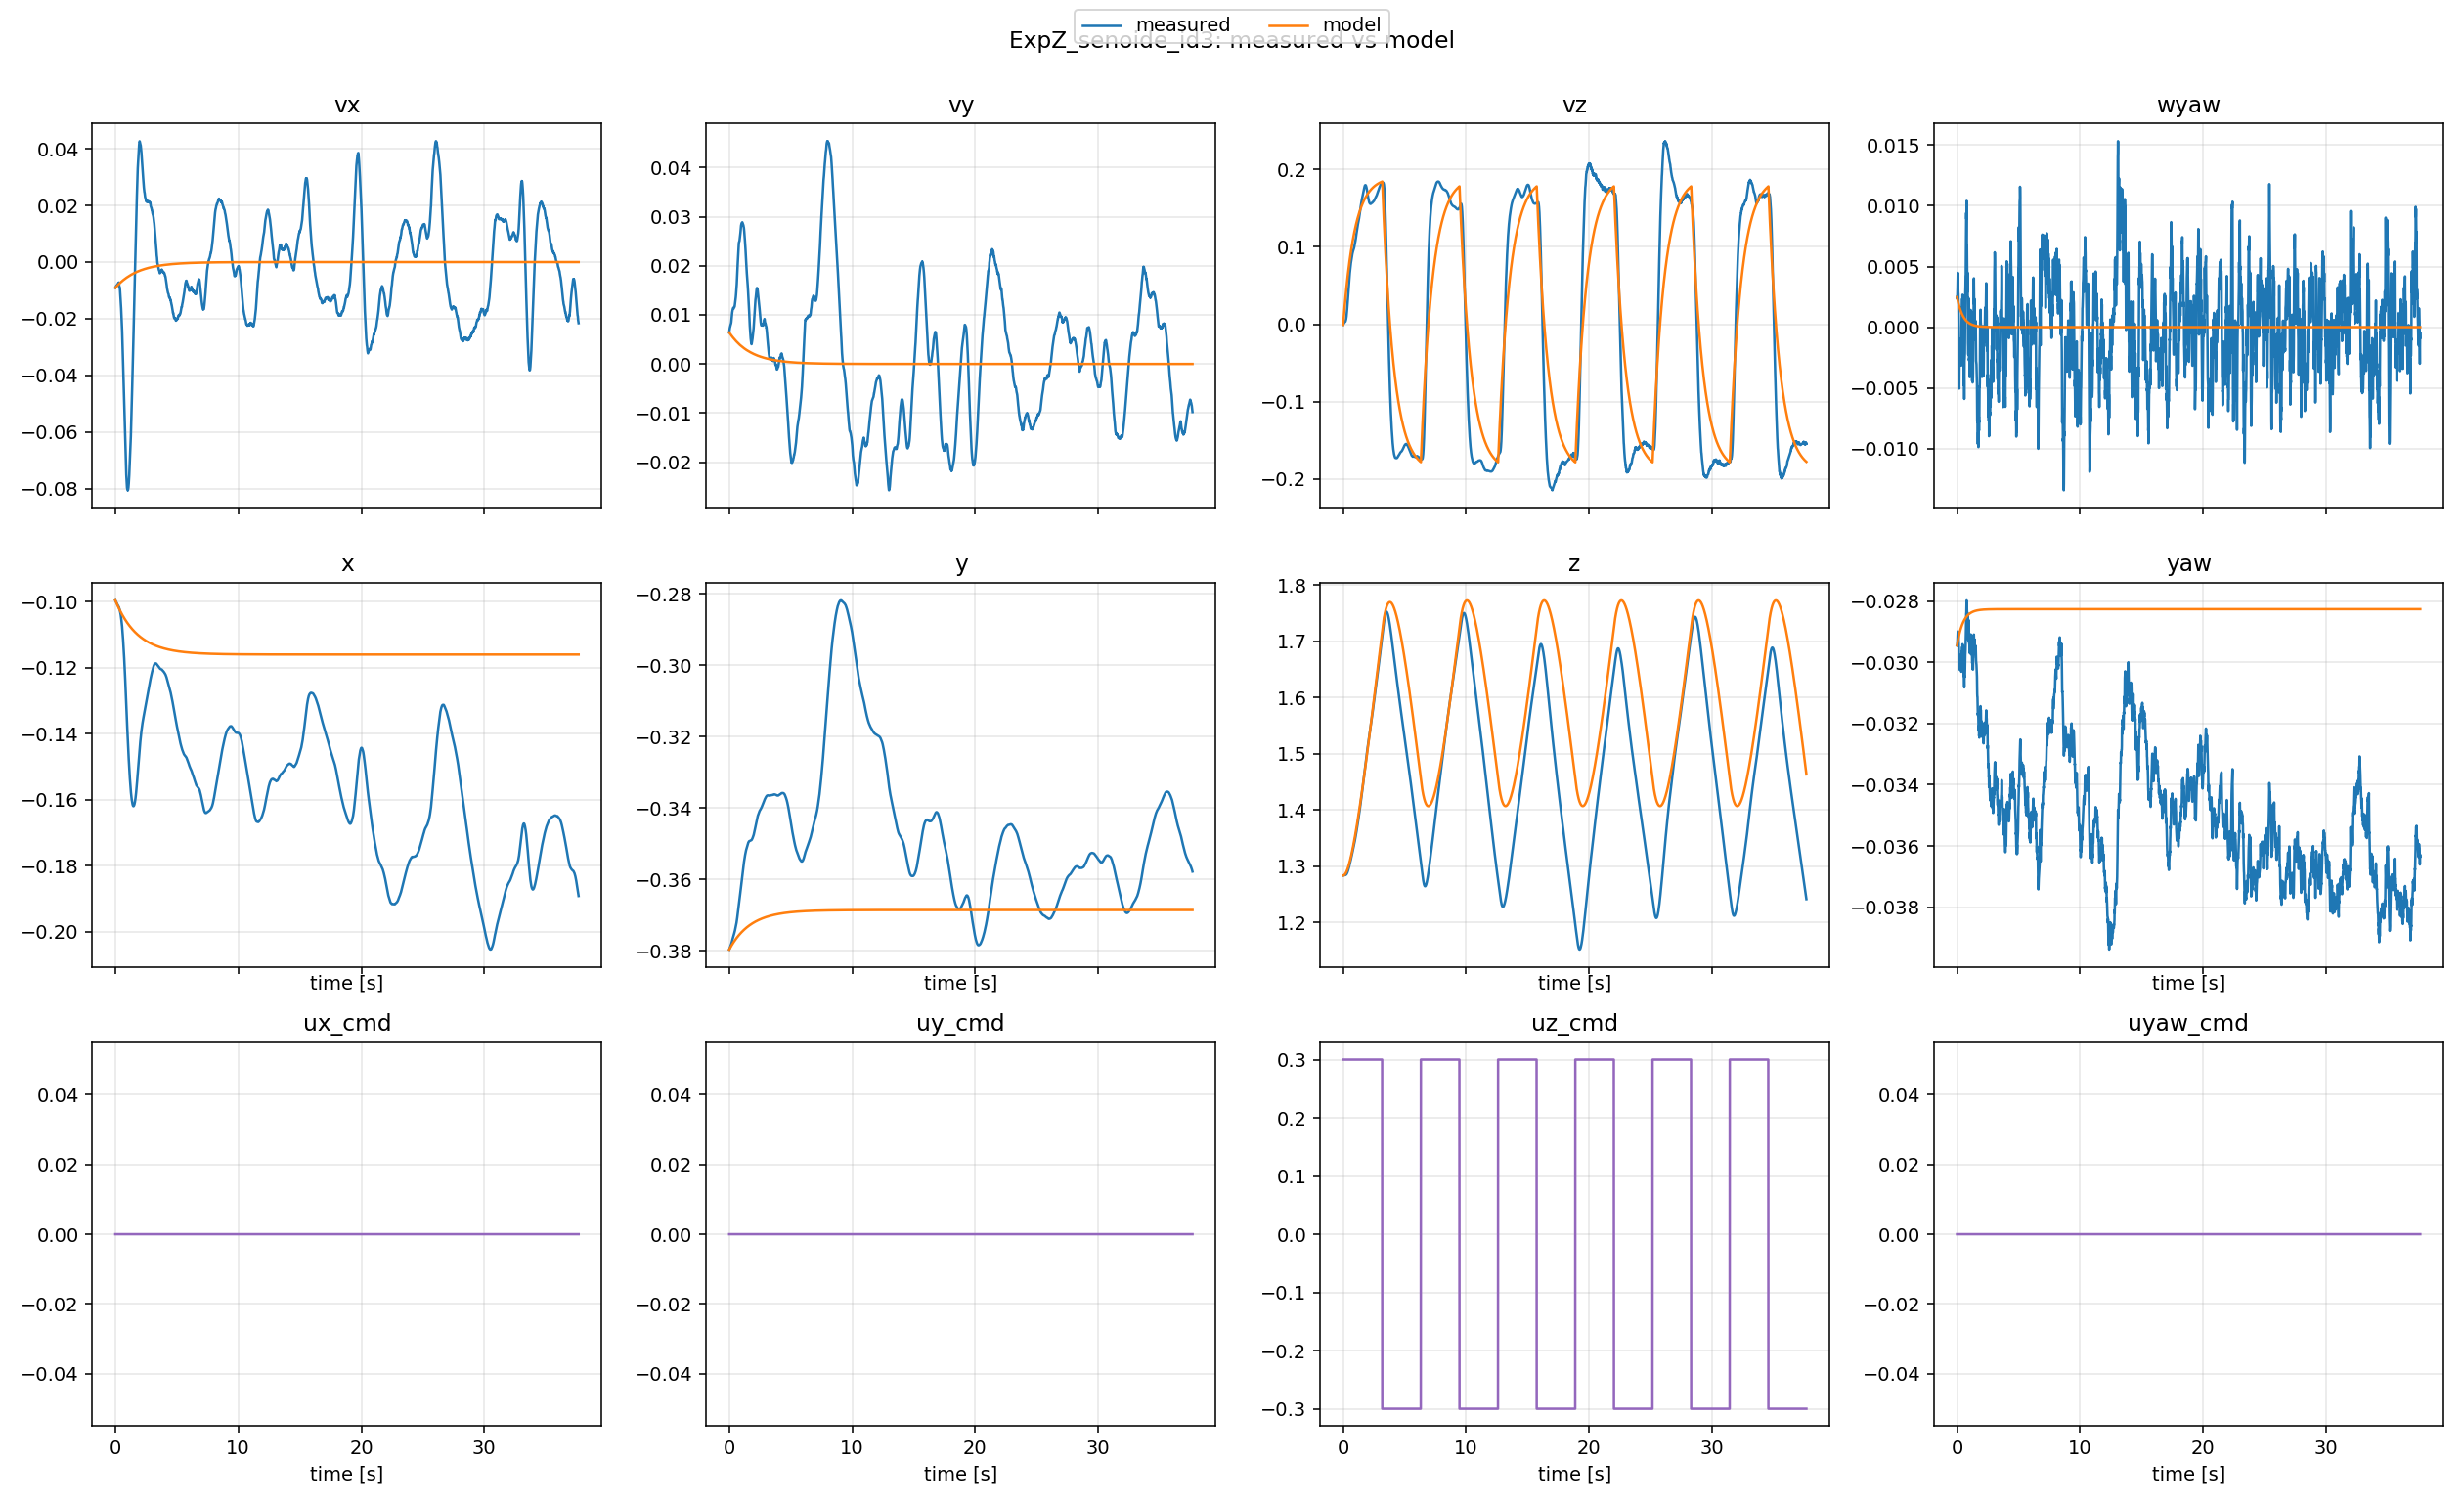

Data behind this chart, as committed beside it:
t, x_meas, x_model, y_meas, y_model, z_meas, z_model, yaw_meas, yaw_model, vx_meas, vx_model, vy_meas, vy_model, vz_meas, vz_model, wyaw_meas, wyaw_model, ux, uy, uz, uyaw
0.0, -0.09955, -0.09955, -0.3797, -0.3797, 1.283, 1.283, -0.02946, -0.02946, -0.009082, -0.009082, 0.0064, 0.0064, -0.0005692, -0.0005692, 0.002473, 0.002473, 0.0, 0.0, 0.3, 0.0
0.01047, -0.09962, -0.09964, -0.3796, -0.3796, 1.283, 1.283, -0.02945, -0.02943, -0.008958, -0.00903, 0.006624, 0.006362, -0.0002129, 0.001584, 0.002337, 0.00242, 0.0, 0.0, 0.3, 0.0
0.02013, -0.0997, -0.09973, -0.3795, -0.3795, 1.283, 1.283, -0.02941, -0.02941, -0.008865, -0.008982, 0.00682, 0.006326, 0.0001743, 0.003549, 0.002436, 0.002373, 0.0, 0.0, 0.3, 0.0
0.03004, -0.09977, -0.09982, -0.3794, -0.3795, 1.283, 1.283, -0.02933, -0.02938, -0.008757, -0.008934, 0.006992, 0.006289, 0.000509, 0.005544, 0.002814, 0.002325, 0.0, 0.0, 0.3, 0.0
0.04012, -0.09985, -0.09991, -0.3793, -0.3794, 1.284, 1.284, -0.02924, -0.02936, -0.008685, -0.008885, 0.007147, 0.006252, 0.0008623, 0.007552, 0.00325, 0.002277, 0.0, 0.0, 0.3, 0.0
0.04987, -0.09993, -0.09999, -0.3792, -0.3794, 1.284, 1.284, -0.02911, -0.02934, -0.008627, -0.008838, 0.007311, 0.006215, 0.00122, 0.009473, 0.003945, 0.002232, 0.0, 0.0, 0.3, 0.0
0.05997, -0.1, -0.1001, -0.3791, -0.3793, 1.284, 1.284, -0.02899, -0.02932, -0.008504, -0.00879, 0.007426, 0.006178, 0.00151, 0.01144, 0.004487, 0.002186, 0.0, 0.0, 0.3, 0.0
0.07027, -0.1001, -0.1002, -0.379, -0.3792, 1.284, 1.284, -0.029, -0.0293, -0.008443, -0.00874, 0.00756, 0.006141, 0.001714, 0.01343, 0.004126, 0.00214, 0.0, 0.0, 0.3, 0.0
0.08023, -0.1001, -0.1003, -0.3789, -0.3792, 1.284, 1.284, -0.02902, -0.02927, -0.00833, -0.008692, 0.007692, 0.006106, 0.001916, 0.01533, 0.003718, 0.002097, 0.0, 0.0, 0.3, 0.0
0.09017, -0.1002, -0.1003, -0.3788, -0.3791, 1.284, 1.284, -0.02907, -0.02925, -0.008289, -0.008644, 0.007818, 0.006072, 0.00214, 0.0172, 0.00308, 0.002054, 0.0, 0.0, 0.3, 0.0
0.1002, -0.1003, -0.1004, -0.3787, -0.3791, 1.284, 1.284, -0.02907, -0.02923, -0.008238, -0.008597, 0.007924, 0.006037, 0.002334, 0.01907, 0.002893, 0.002012, 0.0, 0.0, 0.3, 0.0
0.1102, -0.1004, -0.1005, -0.3786, -0.379, 1.284, 1.285, -0.02907, -0.02921, -0.008186, -0.00855, 0.00799, 0.006002, 0.002511, 0.02092, 0.002714, 0.001971, 0.0, 0.0, 0.3, 0.0
0.1202, -0.1004, -0.1006, -0.3786, -0.3789, 1.284, 1.285, -0.02913, -0.02919, -0.008134, -0.008502, 0.008013, 0.005968, 0.002635, 0.02274, 0.002075, 0.001931, 0.0, 0.0, 0.3, 0.0
0.1301, -0.1005, -0.1007, -0.3785, -0.3789, 1.284, 1.285, -0.02925, -0.02918, -0.008106, -0.008455, 0.008086, 0.005935, 0.002754, 0.02454, 0.001121, 0.001892, 0.0, 0.0, 0.3, 0.0
0.14, -0.1006, -0.1008, -0.3784, -0.3788, 1.284, 1.285, -0.02939, -0.02916, -0.008129, -0.008409, 0.008161, 0.005902, 0.002882, 0.0263, 9.6553e-05, 0.001854, 0.0, 0.0, 0.3, 0.0
0.1502, -0.1007, -0.1009, -0.3783, -0.3788, 1.284, 1.286, -0.02967, -0.02914, -0.008152, -0.00836, 0.008249, 0.00587, 0.00298, 0.02811, -0.001895, 0.001815, 0.0, 0.0, 0.3, 0.0
0.1602, -0.1008, -0.1009, -0.3782, -0.3787, 1.284, 1.286, -0.02994, -0.02912, -0.008178, -0.008312, 0.008383, 0.005838, 0.003083, 0.02986, -0.003562, 0.001778, 0.0, 0.0, 0.3, 0.0
0.1702, -0.1008, -0.101, -0.3781, -0.3786, 1.284, 1.286, -0.03014, -0.0291, -0.008119, -0.008266, 0.008573, 0.005806, 0.003191, 0.03158, -0.004745, 0.001742, 0.0, 0.0, 0.3, 0.0
0.1801, -0.1009, -0.1011, -0.378, -0.3786, 1.284, 1.287, -0.03024, -0.02909, -0.008191, -0.00822, 0.008798, 0.005774, 0.003418, 0.03329, -0.005064, 0.001707, 0.0, 0.0, 0.3, 0.0
0.19, -0.101, -0.1012, -0.3778, -0.3785, 1.284, 1.287, -0.02998, -0.02907, -0.007962, -0.008177, 0.009156, 0.005739, 0.003796, 0.03495, -0.002936, 0.001673, 0.0, 0.0, 0.3, 0.0
0.2002, -0.101, -0.1013, -0.3777, -0.3785, 1.284, 1.287, -0.02991, -0.02905, -0.007787, -0.008132, 0.009476, 0.005705, 0.004268, 0.03666, -0.002264, 0.001638, 0.0, 0.0, 0.3, 0.0
0.2101, -0.1011, -0.1013, -0.3775, -0.3784, 1.285, 1.288, -0.02978, -0.02904, -0.007639, -0.008088, 0.009748, 0.005671, 0.004796, 0.0383, -0.001188, 0.001605, 0.0, 0.0, 0.3, 0.0
0.2202, -0.1012, -0.1014, -0.3774, -0.3784, 1.285, 1.288, -0.02982, -0.02902, -0.007506, -0.008043, 0.01, 0.005638, 0.005394, 0.03995, -0.001421, 0.001572, 0.0, 0.0, 0.3, 0.0
0.2299, -0.1012, -0.1015, -0.3773, -0.3783, 1.285, 1.288, -0.02977, -0.02901, -0.007435, -0.008001, 0.01025, 0.005606, 0.006065, 0.04152, -0.0009571, 0.001541, 0.0, 0.0, 0.3, 0.0
0.24, -0.1013, -0.1016, -0.3771, -0.3782, 1.285, 1.289, -0.0298, -0.02899, -0.007421, -0.007956, 0.01047, 0.005574, 0.006803, 0.04316, -0.001096, 0.001509, 0.0, 0.0, 0.3, 0.0
0.2502, -0.1014, -0.1017, -0.377, -0.3782, 1.285, 1.289, -0.02987, -0.02898, -0.007435, -0.007911, 0.01063, 0.005542, 0.007765, 0.04477, -0.001533, 0.001478, 0.0, 0.0, 0.3, 0.0
0.2603, -0.1014, -0.1017, -0.3769, -0.3781, 1.285, 1.29, -0.02984, -0.02896, -0.007394, -0.007867, 0.01085, 0.005509, 0.008841, 0.04635, -0.001185, 0.001448, 0.0, 0.0, 0.3, 0.0
0.2702, -0.1015, -0.1018, -0.3767, -0.3781, 1.286, 1.29, -0.03007, -0.02895, -0.007228, -0.007823, 0.01092, 0.005479, 0.01006, 0.04789, -0.002692, 0.001418, 0.0, 0.0, 0.3, 0.0
0.2801, -0.1016, -0.1019, -0.3766, -0.378, 1.286, 1.291, -0.02996, -0.02893, -0.007189, -0.007781, 0.01104, 0.005447, 0.01159, 0.04941, -0.001767, 0.00139, 0.0, 0.0, 0.3, 0.0
0.2901, -0.1016, -0.102, -0.3765, -0.378, 1.286, 1.291, -0.02999, -0.02892, -0.007323, -0.007738, 0.01111, 0.005416, 0.0132, 0.05093, -0.001835, 0.001361, 0.0, 0.0, 0.3, 0.0
0.3001, -0.1018, -0.1021, -0.3764, -0.3779, 1.287, 1.292, -0.02997, -0.02891, -0.007782, -0.007696, 0.01124, 0.005385, 0.01494, 0.05243, -0.001571, 0.001334, 0.0, 0.0, 0.3, 0.0
0.3101, -0.1019, -0.1021, -0.3762, -0.3779, 1.287, 1.292, -0.03011, -0.02889, -0.008367, -0.007653, 0.01135, 0.005355, 0.01694, 0.05392, -0.002465, 0.001306, 0.0, 0.0, 0.3, 0.0
0.3201, -0.1021, -0.1022, -0.3761, -0.3778, 1.288, 1.293, -0.03009, -0.02888, -0.008707, -0.007611, 0.01137, 0.005324, 0.01904, 0.0554, -0.002138, 0.00128, 0.0, 0.0, 0.3, 0.0
0.3301, -0.1022, -0.1023, -0.376, -0.3778, 1.288, 1.293, -0.03025, -0.02887, -0.008843, -0.007568, 0.01135, 0.005294, 0.02124, 0.05684, -0.003104, 0.001254, 0.0, 0.0, 0.3, 0.0
0.3402, -0.1023, -0.1024, -0.3759, -0.3777, 1.289, 1.294, -0.03029, -0.02886, -0.008928, -0.007526, 0.01134, 0.005264, 0.0234, 0.0583, -0.003168, 0.001228, 0.0, 0.0, 0.3, 0.0
0.3501, -0.1024, -0.1024, -0.3758, -0.3776, 1.289, 1.295, -0.03031, -0.02884, -0.008909, -0.007485, 0.01128, 0.005234, 0.02561, 0.05971, -0.003074, 0.001203, 0.0, 0.0, 0.3, 0.0
0.3601, -0.1025, -0.1025, -0.3757, -0.3776, 1.29, 1.295, -0.03005, -0.02883, -0.008946, -0.007445, 0.01126, 0.005202, 0.02789, 0.06112, -0.001086, 0.001179, 0.0, 0.0, 0.3, 0.0
0.3701, -0.1026, -0.1026, -0.3756, -0.3775, 1.29, 1.296, -0.02991, -0.02882, -0.009288, -0.007405, 0.01133, 0.005171, 0.0302, 0.06251, -1.9184e-05, 0.001155, 0.0, 0.0, 0.3, 0.0
0.3802, -0.1028, -0.1027, -0.3754, -0.3775, 1.291, 1.297, -0.02978, -0.02881, -0.009872, -0.007365, 0.01144, 0.00514, 0.03249, 0.0639, 0.0008534, 0.001131, 0.0, 0.0, 0.3, 0.0
0.3901, -0.103, -0.1027, -0.3753, -0.3774, 1.292, 1.297, -0.02966, -0.0288, -0.01054, -0.007325, 0.01158, 0.00511, 0.03479, 0.06525, 0.001638, 0.001108, 0.0, 0.0, 0.3, 0.0
0.4001, -0.1032, -0.1028, -0.3752, -0.3774, 1.292, 1.298, -0.02964, -0.02879, -0.01127, -0.007285, 0.01159, 0.00508, 0.03716, 0.0666, 0.001642, 0.001086, 0.0, 0.0, 0.3, 0.0
0.4101, -0.1034, -0.1029, -0.3751, -0.3773, 1.293, 1.299, -0.02972, -0.02878, -0.01183, -0.007245, 0.0116, 0.005051, 0.03946, 0.06794, 0.001006, 0.001063, 0.0, 0.0, 0.3, 0.0
0.4202, -0.1036, -0.1029, -0.375, -0.3773, 1.294, 1.299, -0.02959, -0.02877, -0.01223, -0.007205, 0.01162, 0.005021, 0.04174, 0.06927, 0.001805, 0.001042, 0.0, 0.0, 0.3, 0.0
0.4303, -0.1038, -0.103, -0.3748, -0.3772, 1.295, 1.3, -0.0295, -0.02876, -0.01277, -0.007166, 0.01162, 0.004991, 0.04401, 0.07058, 0.002344, 0.00102, 0.0, 0.0, 0.3, 0.0
0.4402, -0.104, -0.1031, -0.3747, -0.3772, 1.295, 1.301, -0.02961, -0.02875, -0.01332, -0.007126, 0.01171, 0.004964, 0.04622, 0.07186, 0.001376, 0.0009996, 0.0, 0.0, 0.3, 0.0
0.4502, -0.1042, -0.1032, -0.3746, -0.3771, 1.296, 1.301, -0.02941, -0.02874, -0.01418, -0.007088, 0.01194, 0.004933, 0.0485, 0.07314, 0.002674, 0.0009792, 0.0, 0.0, 0.3, 0.0
0.4601, -0.1045, -0.1032, -0.3744, -0.3771, 1.297, 1.302, -0.02962, -0.02873, -0.01526, -0.007049, 0.01219, 0.004907, 0.05072, 0.0744, 0.001058, 0.0009594, 0.0, 0.0, 0.3, 0.0
0.4701, -0.1048, -0.1033, -0.3742, -0.377, 1.298, 1.303, -0.02966, -0.02872, -0.01629, -0.00701, 0.01247, 0.004879, 0.05276, 0.07564, 0.0007256, 0.0009399, 0.0, 0.0, 0.3, 0.0
0.48, -0.1051, -0.1034, -0.3741, -0.377, 1.299, 1.304, -0.0296, -0.02871, -0.0172, -0.006972, 0.01271, 0.004851, 0.05459, 0.07686, 0.00107, 0.000921, 0.0, 0.0, 0.3, 0.0
0.4902, -0.1054, -0.1034, -0.3739, -0.3769, 1.299, 1.304, -0.02952, -0.0287, -0.01818, -0.006933, 0.01295, 0.004821, 0.05648, 0.07812, 0.00155, 0.0009018, 0.0, 0.0, 0.3, 0.0
0.5002, -0.1058, -0.1035, -0.3738, -0.3769, 1.3, 1.305, -0.02953, -0.02869, -0.01909, -0.006895, 0.01314, 0.004794, 0.05846, 0.07932, 0.001355, 0.0008835, 0.0, 0.0, 0.3, 0.0
0.5099, -0.1061, -0.1036, -0.3736, -0.3769, 1.301, 1.306, -0.02949, -0.02868, -0.01982, -0.006859, 0.01335, 0.004767, 0.06049, 0.08049, 0.001547, 0.000866, 0.0, 0.0, 0.3, 0.0
0.52, -0.1064, -0.1036, -0.3734, -0.3768, 1.302, 1.307, -0.02991, -0.02867, -0.02067, -0.006818, 0.01345, 0.004742, 0.06256, 0.08169, -0.001437, 0.0008481, 0.0, 0.0, 0.3, 0.0
0.5301, -0.1067, -0.1037, -0.3733, -0.3768, 1.303, 1.308, -0.03029, -0.02867, -0.02153, -0.006779, 0.01356, 0.004717, 0.06447, 0.08287, -0.003937, 0.0008307, 0.0, 0.0, 0.3, 0.0
0.5401, -0.1071, -0.1038, -0.3731, -0.3767, 1.304, 1.308, -0.03045, -0.02866, -0.02271, -0.006741, 0.01377, 0.004691, 0.06608, 0.08403, -0.004786, 0.0008138, 0.0, 0.0, 0.3, 0.0
0.5501, -0.1075, -0.1038, -0.3729, -0.3767, 1.305, 1.309, -0.0303, -0.02865, -0.0242, -0.006705, 0.01414, 0.004663, 0.06763, 0.08517, -0.003461, 0.0007973, 0.0, 0.0, 0.3, 0.0
0.5603, -0.108, -0.1039, -0.3727, -0.3766, 1.306, 1.31, -0.03043, -0.02864, -0.02576, -0.006666, 0.01448, 0.004636, 0.06907, 0.08634, -0.004091, 0.0007806, 0.0, 0.0, 0.3, 0.0
0.57, -0.1085, -0.104, -0.3725, -0.3766, 1.306, 1.311, -0.03044, -0.02863, -0.02711, -0.006631, 0.01485, 0.00461, 0.07055, 0.08742, -0.00389, 0.0007653, 0.0, 0.0, 0.3, 0.0
0.5802, -0.1089, -0.104, -0.3724, -0.3765, 1.307, 1.312, -0.03057, -0.02863, -0.02826, -0.006593, 0.01516, 0.004584, 0.07211, 0.08855, -0.004509, 0.0007494, 0.0, 0.0, 0.3, 0.0
0.5901, -0.1094, -0.1041, -0.3722, -0.3765, 1.308, 1.313, -0.03082, -0.02862, -0.02959, -0.006556, 0.01542, 0.004559, 0.07353, 0.08964, -0.005919, 0.0007343, 0.0, 0.0, 0.3, 0.0
... 3,708 more rows
